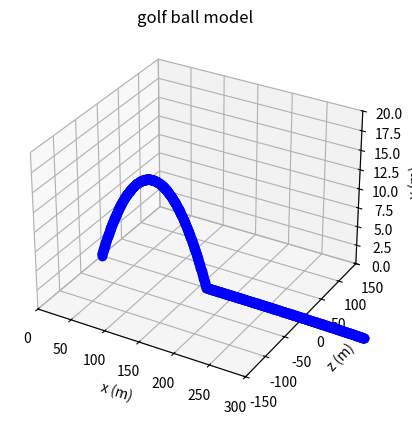

Python code for this plot:
import numpy as np
import matplotlib.pyplot as plt
from scipy.integrate import solve_ivp


def fun(t, x):
    # params
    g = -9.81  # m/s2
    r = 0.04267 / 2  # m prov1
    m = 0.04593  # kg prov1
    I = 9e-6

    # drag
    C_d = 0.3
    rho = 1.12
    A = 2 * np.pi * r**2
    D = (1 / 2) * rho * C_d * r * A

    # magnus
    s = 0.000005
    M = s / m
    w_x = 100
    w_z = 0
    w_y = 110

    # state space
    xprime = np.zeros(6)
    xx = x[0]
    vx = x[1]
    yy = x[2]
    vy = x[3]
    zz = x[4]
    vz = x[5]

    # x
    xprime[0] = vx
    xprime[1] = -(D / m) * vx**2 + M * (w_z * vz - w_y * vy)

    # y
    xprime[2] = vy
    xprime[3] = g - (D / m) * vy**2 + M * (w_y * vx - w_x * vz)

    # z
    xprime[4] = vz
    xprime[5] = -(D / m) * vz**2 + M * (w_x * vy - w_z * vx)

    return xprime


# initial conditions
initial_conditions = [0, 50, 0, 15, 0, 0]
t_span = (0, 8)
t_eval = np.linspace(0, 8, 1000)

# solve the ode
sol = solve_ivp(
    fun=fun,
    t_span=t_span,
    y0=initial_conditions,
    t_eval=t_eval,
)

x = sol.y[0]

y = sol.y[2]
y[y < 0] = 0

z = sol.y[4]

# Plotting
fig = plt.figure()
ax = fig.add_subplot(111, projection="3d")

ax.plot(x, z, y, "-ob")
ax.set_title("golf ball model")
ax.set_xlim(0, 300)
ax.set_xlabel("x (m)")

ax.set_ylim(-150, 150)
ax.set_ylabel("z (m)")

ax.set_zlim(0, 20)
ax.set_zlabel("y (m)")
ax.grid(True)
plt.show()
